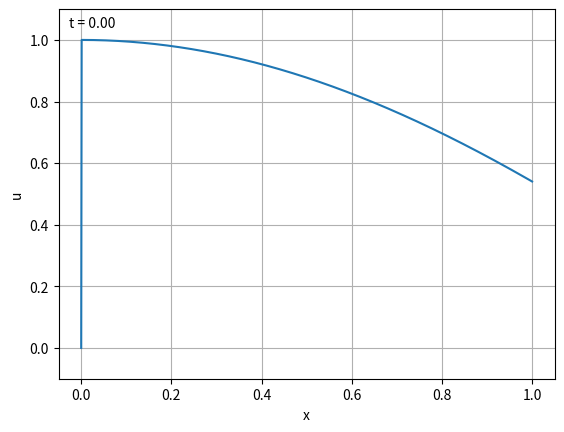

Write Python code to recreate this figure.
import scipy as sp
import matplotlib.pyplot as plt
import numpy as np
from matplotlib.animation import FuncAnimation

def get_space_params():
    L = 1.0
    nx = 1000
    dx = L / (nx - 1)

    return {
        "L": L,
        "nx": nx,
        "dx": dx
    }

# CFL = sigma depends on u_max that is obtained from CI so get_params needs to be called
# after initializing u(x, 0) IC
def get_time_params(u_max, dx):
    sigma = 0.5
    T = 10.0

    dt = sigma * dx / u_max
    nt = int(np.ceil(T / dt))
    dt = T / nt

    return {
        "sigma": sigma,
        "T": T,
        "dt": dt,
        "nt": nt
    }


def get_grid(L, nx):
    return np.linspace(0, L, nx)

def apply_bc(u, t):
    u[0] = np.abs(np.sin(t))
    return u;

def init_cond(x, t):
    u = np.zeros(len(x))
    u = np.cos(x)
    u = apply_bc(u, t)
    return u;

def explicit(u, dt, dx):
    u_new = u.copy()
    u_new[1:] = u[1:] - dt / dx * u[1:] * (u[1:] - u[:-1])
    return u_new;

def solver(u, nt, dt, dx):
    history = [u.copy()]

    for i in range(1, nt + 1):
        t = i * dt

        u_new = explicit(u, dt, dx)
        u_new = apply_bc(u_new, t)

        history.append(u_new.copy())

        u = u_new
        
    return np.array(history)


def animate_solution(x, history, dt, n_frames=300):
    fig, ax = plt.subplots()

    frames = np.linspace(0, len(history) - 1, n_frames, dtype=int)

    line, = ax.plot(x, history[0])
    ax.set_ylim(history.min() - 0.1, history.max() + 0.1)
    ax.set_xlabel("x")
    ax.set_ylabel("u")
    ax.grid()

    time_text = ax.text(0.02, 0.95, '', transform=ax.transAxes)

    def update(i):
        line.set_ydata(history[i])
        time_text.set_text(f"t = {i * dt:.2f}")
        return line, time_text

    ani = FuncAnimation(
        fig,
        update,
        frames=frames,
        interval=20,
        blit=True
    )

    plt.show()


if __name__ == "__main__":
    p_space = get_space_params()

    x = get_grid(p_space["L"], p_space["nx"])
    u0 = init_cond(x, 0)
    
    p_time = get_time_params(np.max(abs(u0)), p_space["dx"])

    history = solver(u0, p_time["nt"], p_time["dt"], p_space["dx"])
    animate_solution(x, history, p_time["dt"], n_frames=300)
